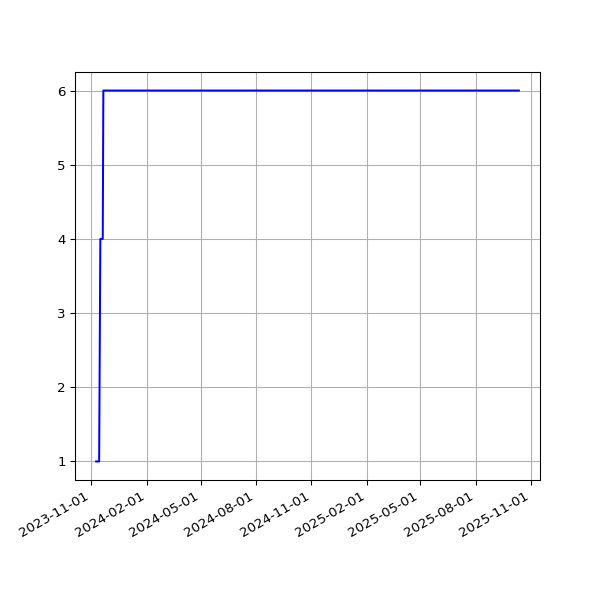

Source data for this figure (header and first rows):
date, value
2023-11-09T01:23:44Z, 1
2023-11-12T01:27:47Z, 1
2023-11-13T01:25:24Z, 1
2023-11-14T01:25:31Z, 1
2023-11-16T01:25:51Z, 4
2023-11-17T01:25:47Z, 4
2023-11-18T01:25:13Z, 4
2023-11-19T01:30:39Z, 4
2023-11-20T01:27:27Z, 4
2023-11-21T01:28:13Z, 6
2023-11-22T01:28:54Z, 6
2023-11-23T01:25:41Z, 6
2023-11-24T01:24:16Z, 6
2023-11-25T01:22:47Z, 6
2023-11-26T01:29:03Z, 6
2023-11-27T01:25:45Z, 6
2023-11-28T01:26:57Z, 6
2023-11-29T01:26:47Z, 6
2023-11-29T21:31:50Z, 6
2023-12-01T01:15:07Z, 6
2023-12-02T01:09:17Z, 6
2023-12-03T01:12:36Z, 6
2023-12-04T01:10:34Z, 6
2023-12-05T01:10:52Z, 6
2023-12-06T01:11:03Z, 6
2023-12-07T01:10:43Z, 6
2023-12-08T01:11:36Z, 6
2023-12-09T01:09:17Z, 6
2023-12-10T01:13:52Z, 6
2023-12-11T01:10:58Z, 6
2023-12-12T01:10:43Z, 6
2023-12-13T01:10:26Z, 6
2023-12-14T01:09:06Z, 6
2023-12-15T01:11:30Z, 6
2023-12-16T01:09:44Z, 6
2023-12-17T01:14:32Z, 6
2023-12-18T01:11:28Z, 6
2023-12-19T01:09:52Z, 6
2023-12-20T01:00:50Z, 6
2023-12-21T01:10:26Z, 6
2023-12-22T01:09:38Z, 6
2023-12-23T01:07:22Z, 6
2023-12-24T01:13:20Z, 6
2023-12-25T01:09:48Z, 6
2023-12-26T01:07:44Z, 6
2023-12-27T01:07:44Z, 6
2023-12-28T01:07:26Z, 6
2023-12-29T00:58:35Z, 6
2023-12-30T01:06:47Z, 6
2023-12-31T01:12:45Z, 6
2024-01-01T01:14:05Z, 6
2024-01-02T01:08:24Z, 6
2024-01-03T01:09:36Z, 6
2024-01-04T01:10:07Z, 6
2024-01-05T01:10:03Z, 6
2024-01-06T01:10:21Z, 6
2024-01-08T01:11:31Z, 6
2024-01-09T01:11:21Z, 6
2024-01-10T01:12:11Z, 6
2024-01-11T01:11:51Z, 6
... 356 more rows
